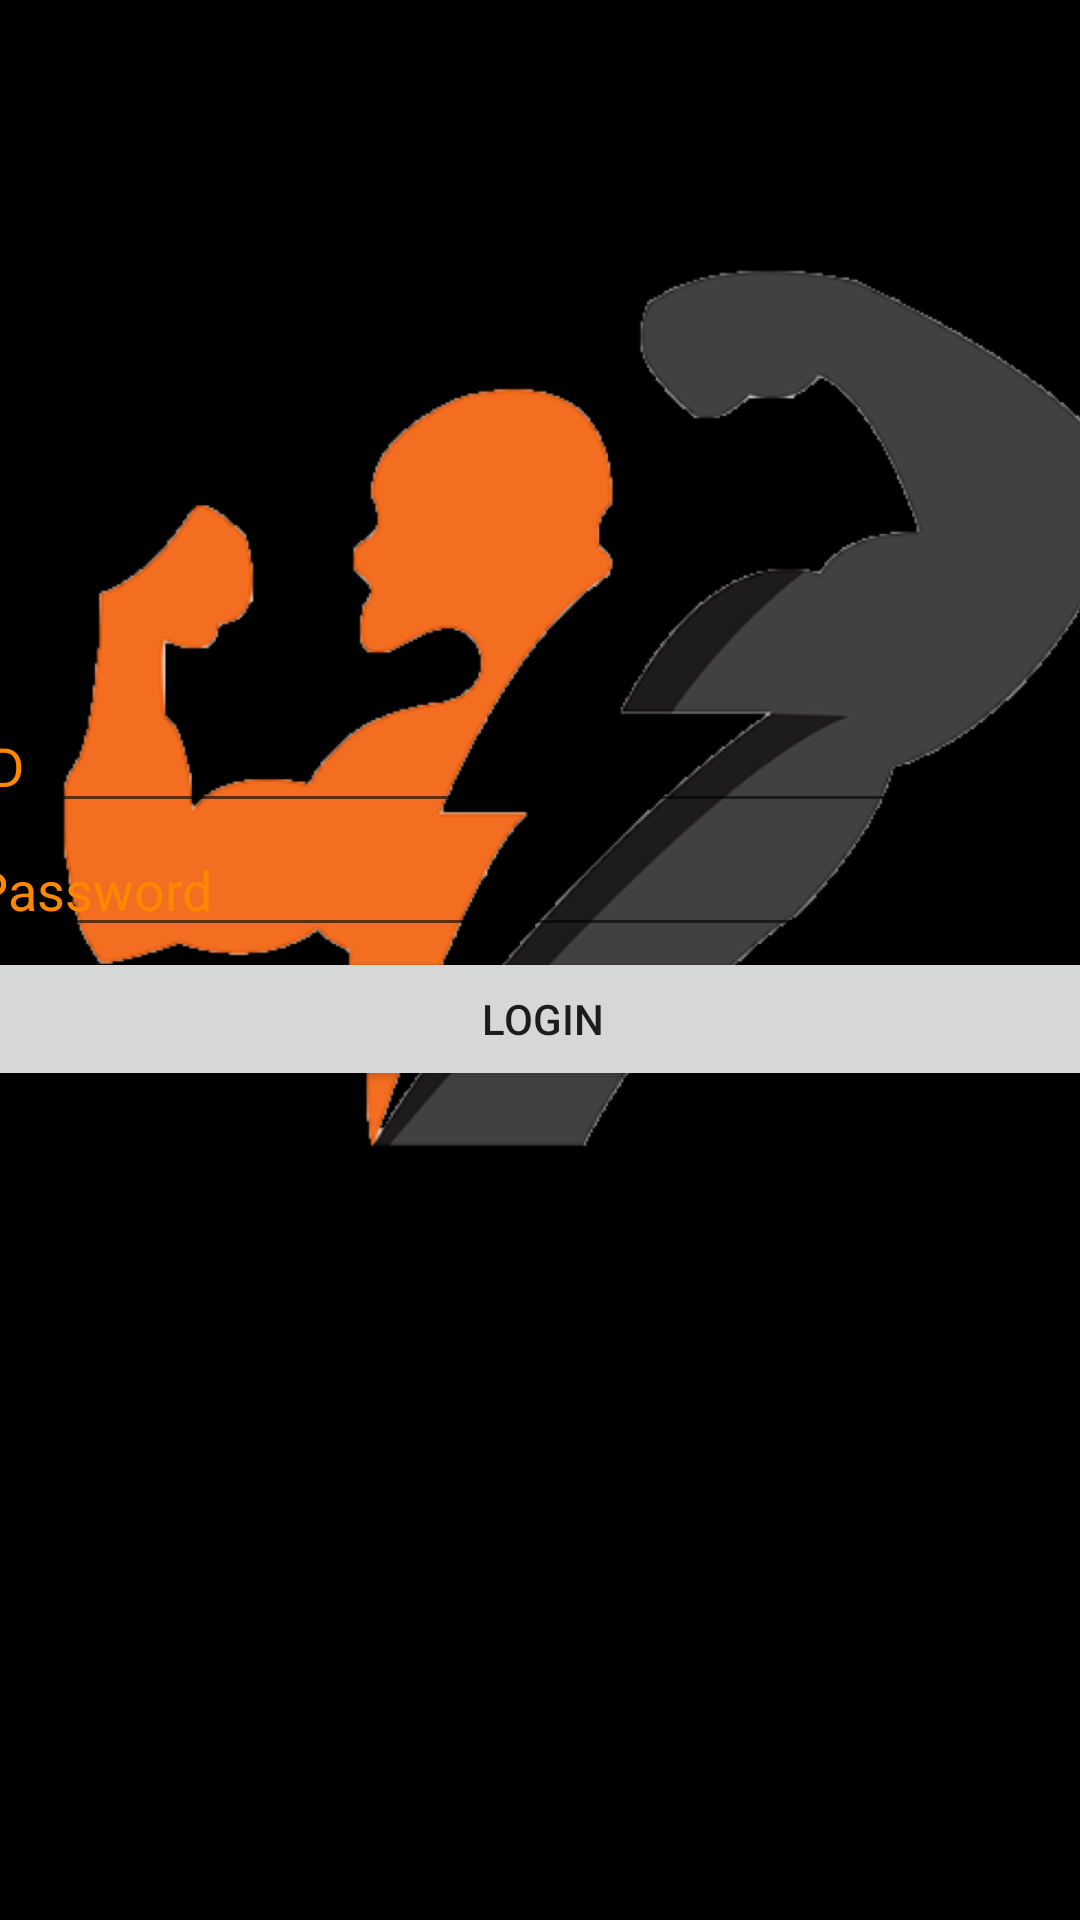

The Android layout XML behind this screen, and the referenced resources:
<!-- AndroidManifest.xml: application theme Theme.LoginForm -->
<!-- res/layout/activity_user_login.xml -->
<?xml version="1.0" encoding="utf-8"?>
<androidx.constraintlayout.widget.ConstraintLayout xmlns:android="http://schemas.android.com/apk/res/android"
    xmlns:app="http://schemas.android.com/apk/res-auto"
    xmlns:tools="http://schemas.android.com/tools"
    android:layout_width="match_parent"
    android:layout_height="match_parent"
    android:background="@color/black"
    tools:context=".UserLogin">

    <ImageView
        android:id="@+id/imageView11"
        android:layout_width="419dp"
        android:layout_height="470dp"
        app:layout_constraintBottom_toBottomOf="parent"
        app:layout_constraintEnd_toEndOf="parent"
        app:layout_constraintHorizontal_bias="0.578"
        app:layout_constraintStart_toStartOf="parent"
        app:layout_constraintTop_toTopOf="parent"
        app:layout_constraintVertical_bias="0.0"
        app:srcCompat="@drawable/image_4" />

    <LinearLayout
        android:layout_width="387dp"
        android:layout_height="407dp"
        android:orientation="vertical"
        app:layout_constraintBottom_toBottomOf="parent"
        app:layout_constraintEnd_toEndOf="parent"
        app:layout_constraintHorizontal_bias="0.488"
        app:layout_constraintStart_toStartOf="parent"
        app:layout_constraintTop_toTopOf="parent"
        app:layout_constraintVertical_bias="1.0">

        <EditText
            android:id="@+id/idUserLogin"
            android:layout_width="match_parent"
            android:layout_height="wrap_content"
            android:ems="10"
            android:hint="ID"
            android:inputType="textPersonName"
            android:textColor="#ffff8800"
            android:textColorHint="#ffff8800" />


        <EditText
            android:id="@+id/passwordUserLogin"
            android:layout_width="match_parent"
            android:layout_height="wrap_content"
            android:ems="10"
            android:hint="Password"
            android:inputType="textPassword"
            android:textColor="#ffff8800"
            android:textColorHint="#ffff8800" />

        <Button
            android:id="@+id/userLogin"
            android:layout_width="match_parent"
            android:layout_height="wrap_content"
            android:text="Login" />
    </LinearLayout>

</androidx.constraintlayout.widget.ConstraintLayout>
<!-- resources referenced by this layout -->
<resources>
  <color name="black">#FF000000</color>
  <!-- drawable image_4: png bitmap (drawable-v24, 102110 bytes) -->
  <style name="Theme.LoginForm" parent="Theme.MaterialComponents.DayNight.NoActionBar">
          
          <item name="colorPrimary">#ffff8800</item>
          <item name="colorPrimaryVariant">@color/black</item>
          <item name="colorOnPrimary">@color/black</item>
          
          <item name="colorSecondary">#ffff8800</item>
          <item name="colorSecondaryVariant">#ffff8800</item>
          <item name="colorOnSecondary">@color/black</item>
          
          <item name="android:statusBarColor" tools:targetApi="l">?attr/colorPrimaryVariant</item>
          
      </style>
</resources>
